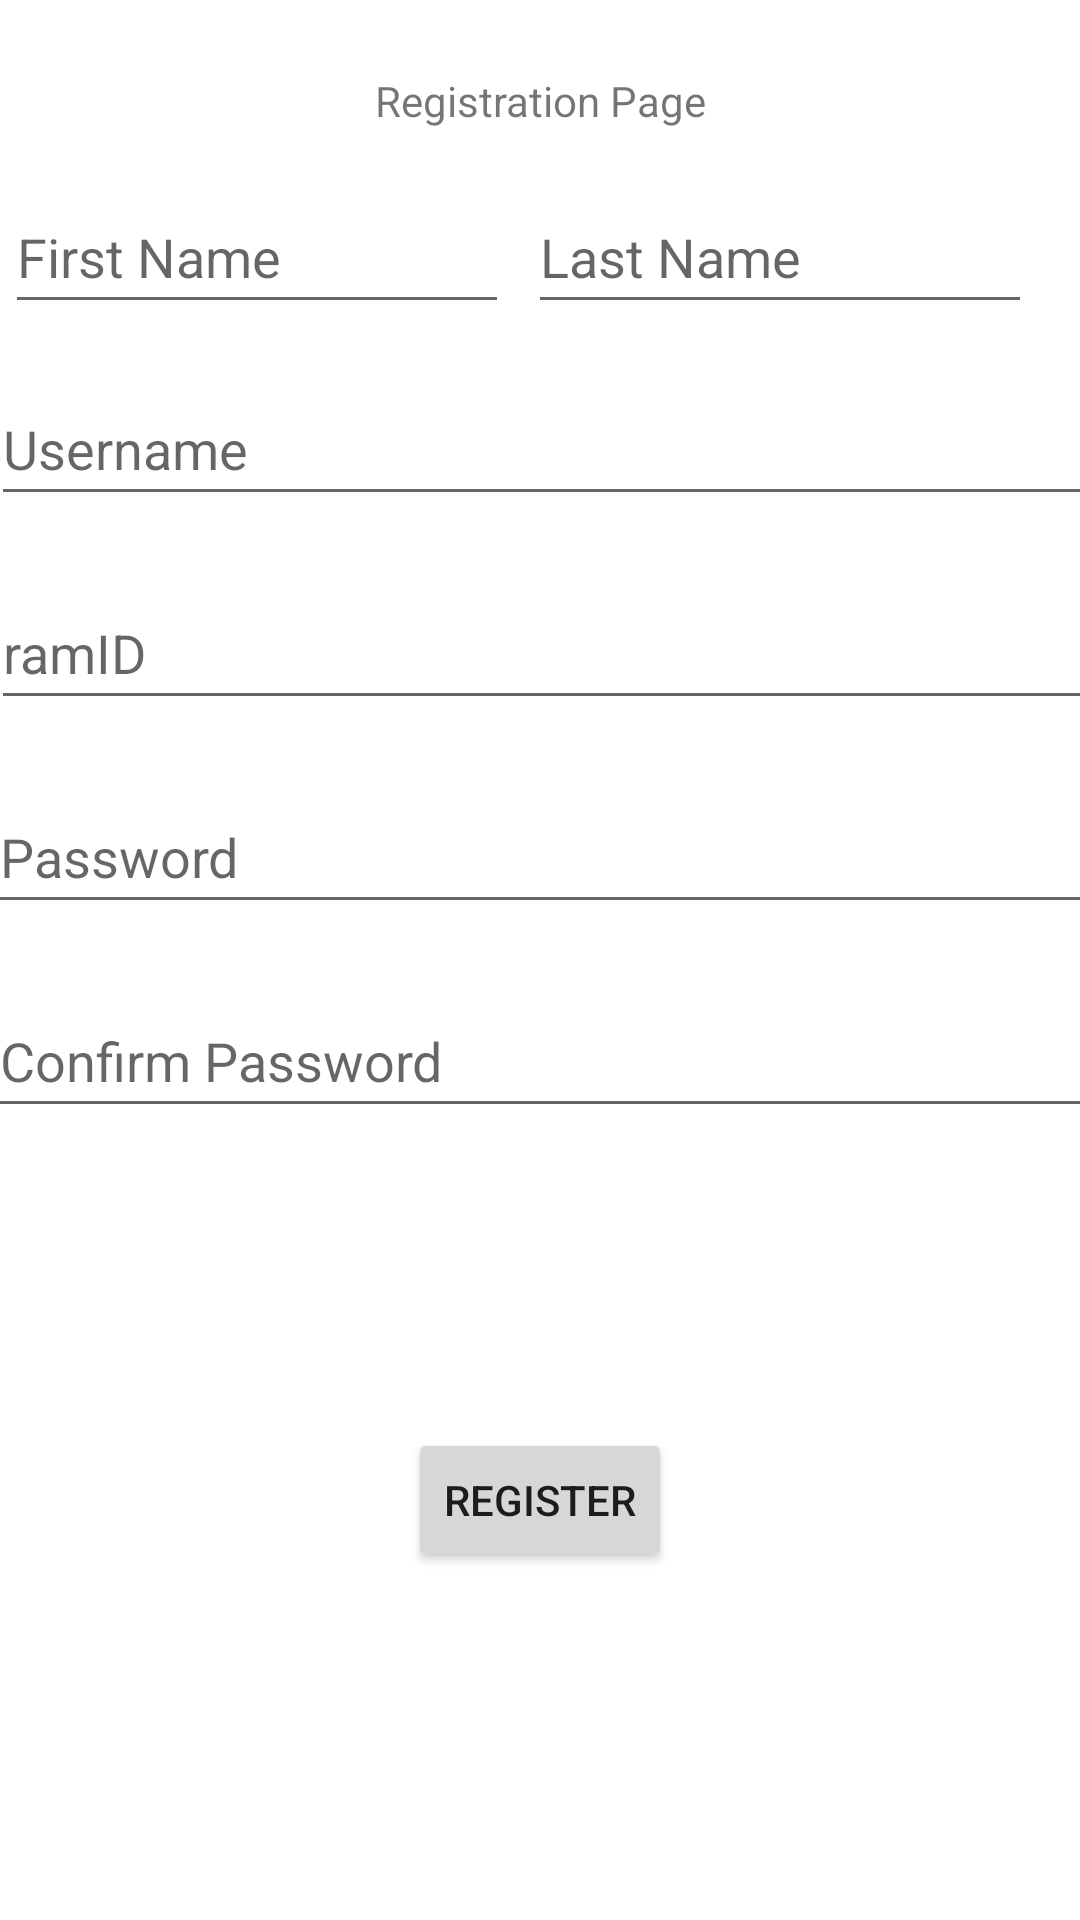

Layout XML and referenced resources for this Android screen:
<!-- AndroidManifest.xml: application theme Theme.NavRams -->
<!-- res/layout/activity_nrregister.xml -->
<?xml version="1.0" encoding="utf-8"?>
<androidx.constraintlayout.widget.ConstraintLayout xmlns:android="http://schemas.android.com/apk/res/android"
    xmlns:app="http://schemas.android.com/apk/res-auto"
    xmlns:tools="http://schemas.android.com/tools"
    android:layout_width="match_parent"
    android:layout_height="match_parent"
    tools:context=".NRRegisterActivity">


    <TextView
        android:id="@+id/textView4"
        android:layout_width="wrap_content"
        android:layout_height="wrap_content"
        android:layout_marginTop="24dp"
        android:text="Registration Page"
        app:layout_constraintEnd_toEndOf="parent"
        app:layout_constraintStart_toStartOf="parent"
        app:layout_constraintTop_toTopOf="parent" />

    <EditText
        android:id="@+id/editTextTextPersonName2"
        android:layout_width="168dp"
        android:layout_height="48dp"
        android:layout_marginTop="60dp"
        android:ems="10"
        android:hint="First Name"
        android:inputType="textPersonName"
        app:layout_constraintEnd_toStartOf="@+id/editTextTextPersonName3"
        app:layout_constraintHorizontal_bias="0.22"
        app:layout_constraintStart_toStartOf="parent"
        app:layout_constraintTop_toTopOf="parent" />

    <EditText
        android:id="@+id/editTextTextPersonName3"
        android:layout_width="168dp"
        android:layout_height="48dp"
        android:layout_marginTop="60dp"
        android:layout_marginEnd="16dp"
        android:layout_marginBottom="16dp"
        android:ems="10"
        android:hint="Last Name"
        android:inputType="textPersonName"
        app:layout_constraintBottom_toTopOf="@+id/editTextTextPersonName4"
        app:layout_constraintEnd_toEndOf="parent"
        app:layout_constraintTop_toTopOf="parent" />

    <EditText
        android:id="@+id/editTextTextPersonName4"
        android:layout_width="371dp"
        android:layout_height="48dp"
        android:layout_marginTop="16dp"
        android:ems="10"
        android:hint="Username"
        android:inputType="textPersonName"
        app:layout_constraintEnd_toEndOf="parent"
        app:layout_constraintHorizontal_bias="0.325"
        app:layout_constraintStart_toStartOf="parent"
        app:layout_constraintTop_toBottomOf="@+id/editTextTextPersonName2" />

    <EditText
        android:id="@+id/editTextTextPersonName5"
        android:layout_width="371dp"
        android:layout_height="48dp"
        android:layout_marginTop="84dp"
        android:ems="10"
        android:hint="ramID"
        android:inputType="textPersonName"
        app:layout_constraintEnd_toEndOf="parent"
        app:layout_constraintHorizontal_bias="0.325"
        app:layout_constraintStart_toStartOf="parent"
        app:layout_constraintTop_toBottomOf="@+id/editTextTextPersonName2" />

    <EditText
        android:id="@+id/editTextTextPassword2"
        android:layout_width="373dp"
        android:layout_height="48dp"
        android:layout_marginTop="20dp"
        android:ems="10"
        android:hint="Password"
        android:inputType="textPassword"
        app:layout_constraintEnd_toEndOf="parent"
        app:layout_constraintHorizontal_bias="0.342"
        app:layout_constraintStart_toStartOf="parent"
        app:layout_constraintTop_toBottomOf="@+id/editTextTextPersonName5" />

    <EditText
        android:id="@+id/editTextTextPassword3"
        android:layout_width="373dp"
        android:layout_height="48dp"
        android:layout_marginTop="20dp"
        android:ems="10"
        android:hint="Confirm Password"
        android:inputType="textPassword"
        app:layout_constraintEnd_toEndOf="parent"
        app:layout_constraintHorizontal_bias="0.342"
        app:layout_constraintStart_toStartOf="parent"
        app:layout_constraintTop_toBottomOf="@+id/editTextTextPassword2" />

    <Button
        android:id="@+id/registerBtn"
        android:layout_width="wrap_content"
        android:layout_height="wrap_content"
        android:layout_marginTop="100dp"
        android:onClick="onRegisterTap"
        android:text="Register"
        app:layout_constraintEnd_toEndOf="parent"
        app:layout_constraintStart_toStartOf="parent"
        app:layout_constraintTop_toBottomOf="@+id/editTextTextPassword3" />

</androidx.constraintlayout.widget.ConstraintLayout>
<!-- resources referenced by this layout -->
<resources>
  <style name="Theme.NavRams" parent="Theme.MaterialComponents.DayNight.DarkActionBar">
          
          <item name="colorPrimary">@color/purple_500</item>
          <item name="colorPrimaryVariant">@color/purple_700</item>
          <item name="colorOnPrimary">@color/white</item>
          
          <item name="colorSecondary">@color/teal_200</item>
          <item name="colorSecondaryVariant">@color/teal_700</item>
          <item name="colorOnSecondary">@color/black</item>
          
          <item name="android:statusBarColor" tools:targetApi="l">?attr/colorPrimaryVariant</item>
          
      </style>
  <!-- not gathered from this repository: default colours our renderer supplied (Android Studio template values) -->
  <color name="purple_500">#FF6200EE</color>
  <color name="purple_700">#FF3700B3</color>
  <color name="teal_200">#FF03DAC5</color>
  <color name="teal_700">#FF018786</color>
  <color name="black">#FF000000</color>
  <color name="white">#FFFFFFFF</color>
</resources>
